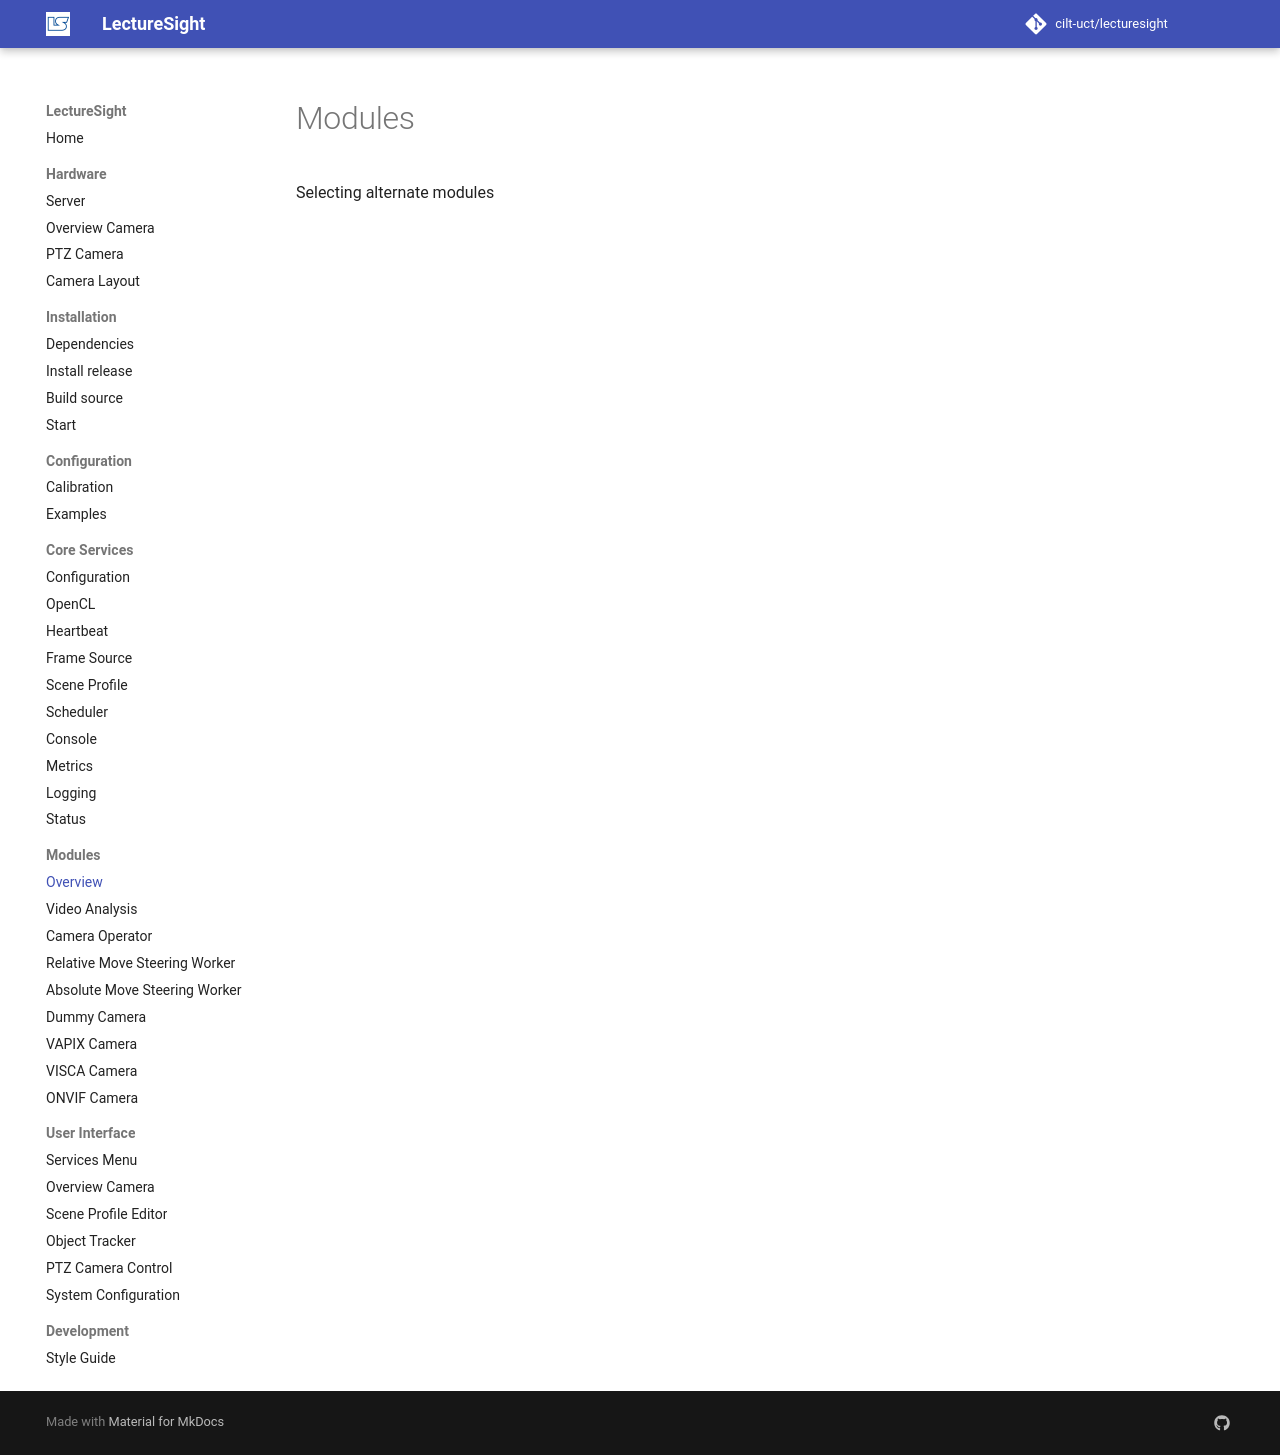

repository: cilt-uct/lecturesight · page: modules/index.html · generator: mkdocs

# Modules

Selecting alternate modules
